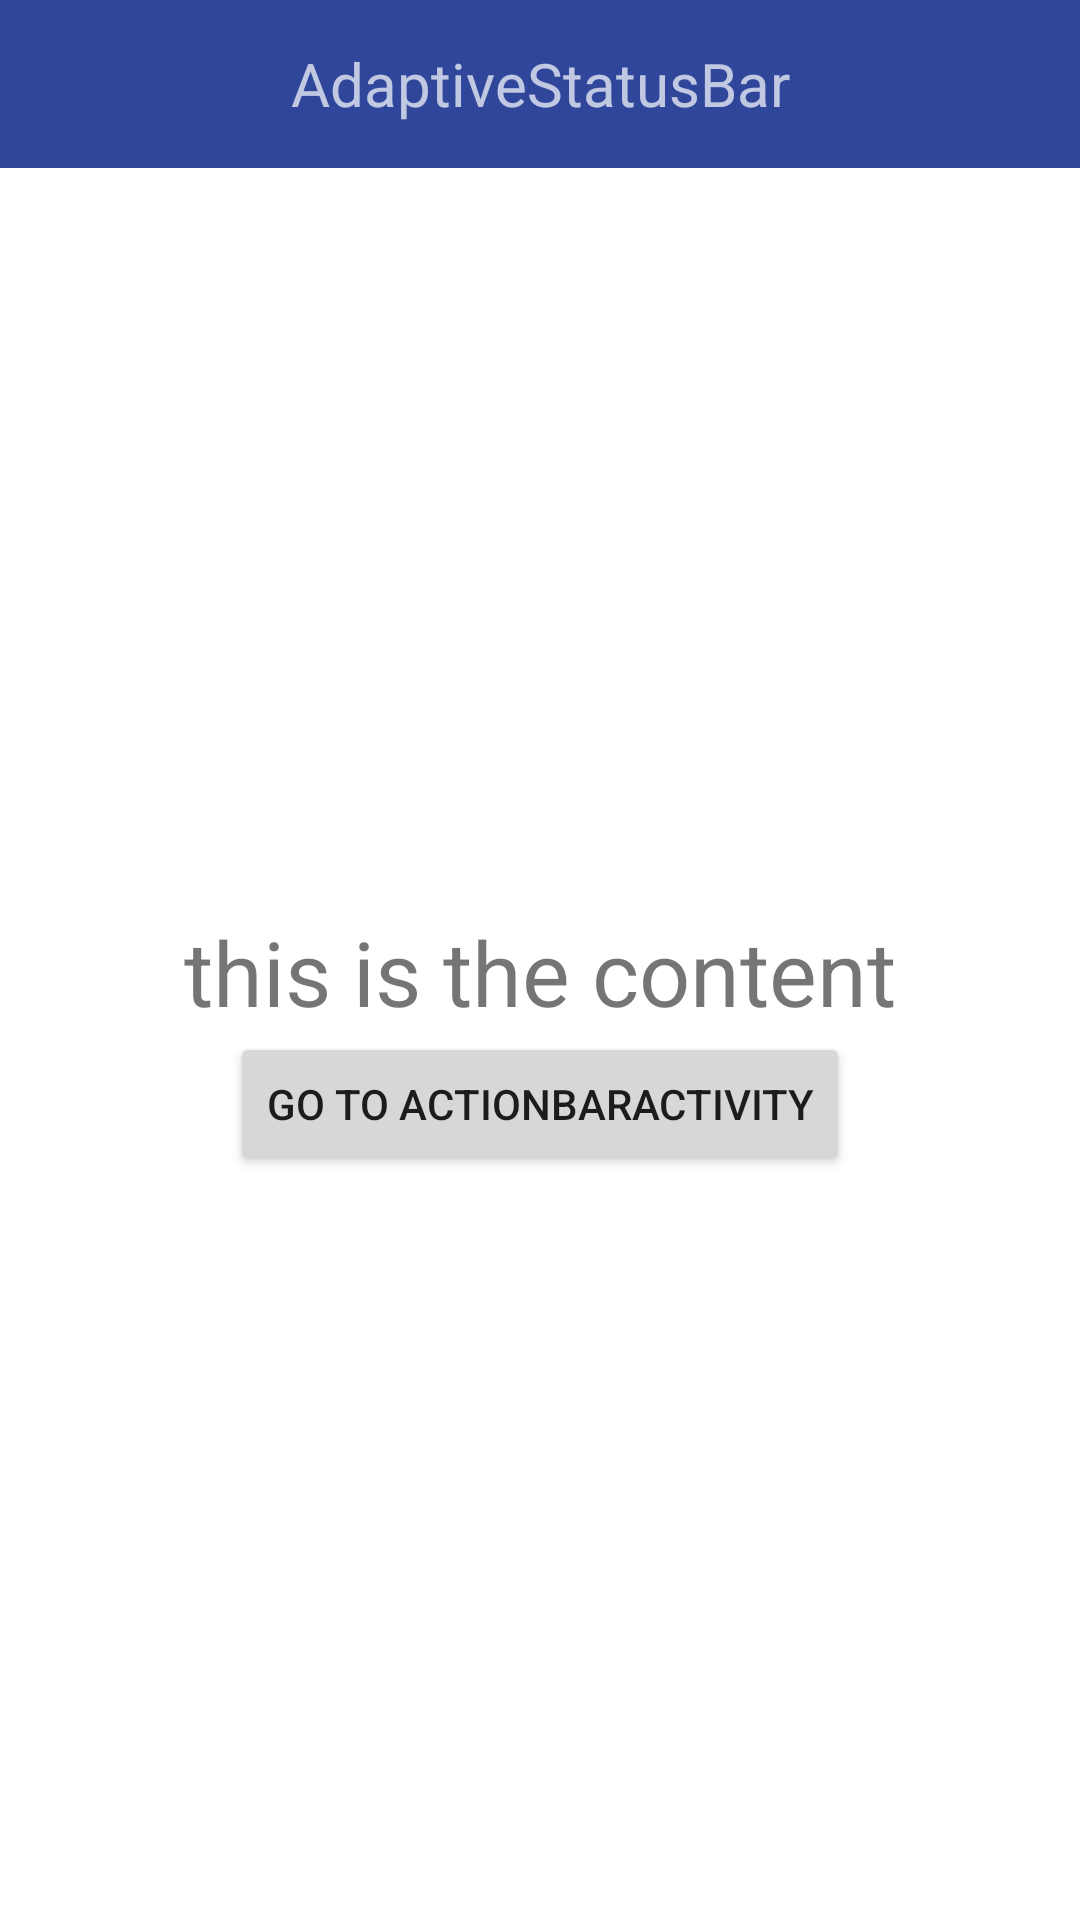

Reconstruct the res/layout file that produces this screen, plus the resources it refers to.
<!-- AndroidManifest.xml: fallback theme Theme.MaterialComponents.DayNight.NoActionBar -->
<!-- res/layout/activity_main.xml -->
<android.support.v4.widget.DrawerLayout
    xmlns:android="http://schemas.android.com/apk/res/android"
    xmlns:app="http://schemas.android.com/apk/res-auto"
    android:id="@+id/id_drawerlayout"
    android:layout_width="match_parent"
    android:layout_height="match_parent">

    <include layout="@layout/content_layout" />

    <android.support.design.widget.NavigationView
        android:id="@+id/id_navigationview"
        android:layout_width="match_parent"
        android:layout_height="match_parent"
        app:itemTextColor="@color/c_light_gray3"
        android:layout_gravity="left" />

</android.support.v4.widget.DrawerLayout>
<!-- res/layout/content_layout.xml (included above) -->
<?xml version="1.0" encoding="utf-8"?>
<LinearLayout xmlns:android="http://schemas.android.com/apk/res/android"
    xmlns:app="http://schemas.android.com/apk/res-auto"
    android:layout_width="match_parent"
    android:layout_height="match_parent"
    android:orientation="vertical">

    <android.support.v7.widget.Toolbar
        android:id="@+id/toolbar"
        android:layout_width="match_parent"
        android:layout_height="wrap_content"
        android:paddingTop="@dimen/toolbar_padding_top"
        app:popupTheme="@style/ThemeOverlay.AppCompat.Light"
        app:theme="@style/ThemeOverlay.AppCompat.Dark.ActionBar"
        android:background="#30469b">

        <TextView
            android:layout_gravity="center"
            android:layout_width="wrap_content"
            android:layout_height="wrap_content"
            android:textSize="20sp"
            android:text="@string/app_name"/>

    </android.support.v7.widget.Toolbar>

    
    <LinearLayout
        android:layout_width="match_parent"
        android:layout_height="match_parent"
        android:orientation="vertical"
        android:gravity="center">
        <TextView
            android:layout_width="wrap_content"
            android:layout_height="wrap_content"
            android:textSize="30dp"
            android:text="this is the content"/>
        <Button
            android:id="@+id/goToActionBar"
            android:layout_width="wrap_content"
            android:layout_height="wrap_content"
            android:text="go to actionbaractivity"/>
    </LinearLayout>

</LinearLayout>
<!-- resources referenced by this layout -->
<resources>
  <color name="c_light_gray3">#7F7F7F</color>
  <string name="app_name">AdaptiveStatusBar</string>
</resources>
